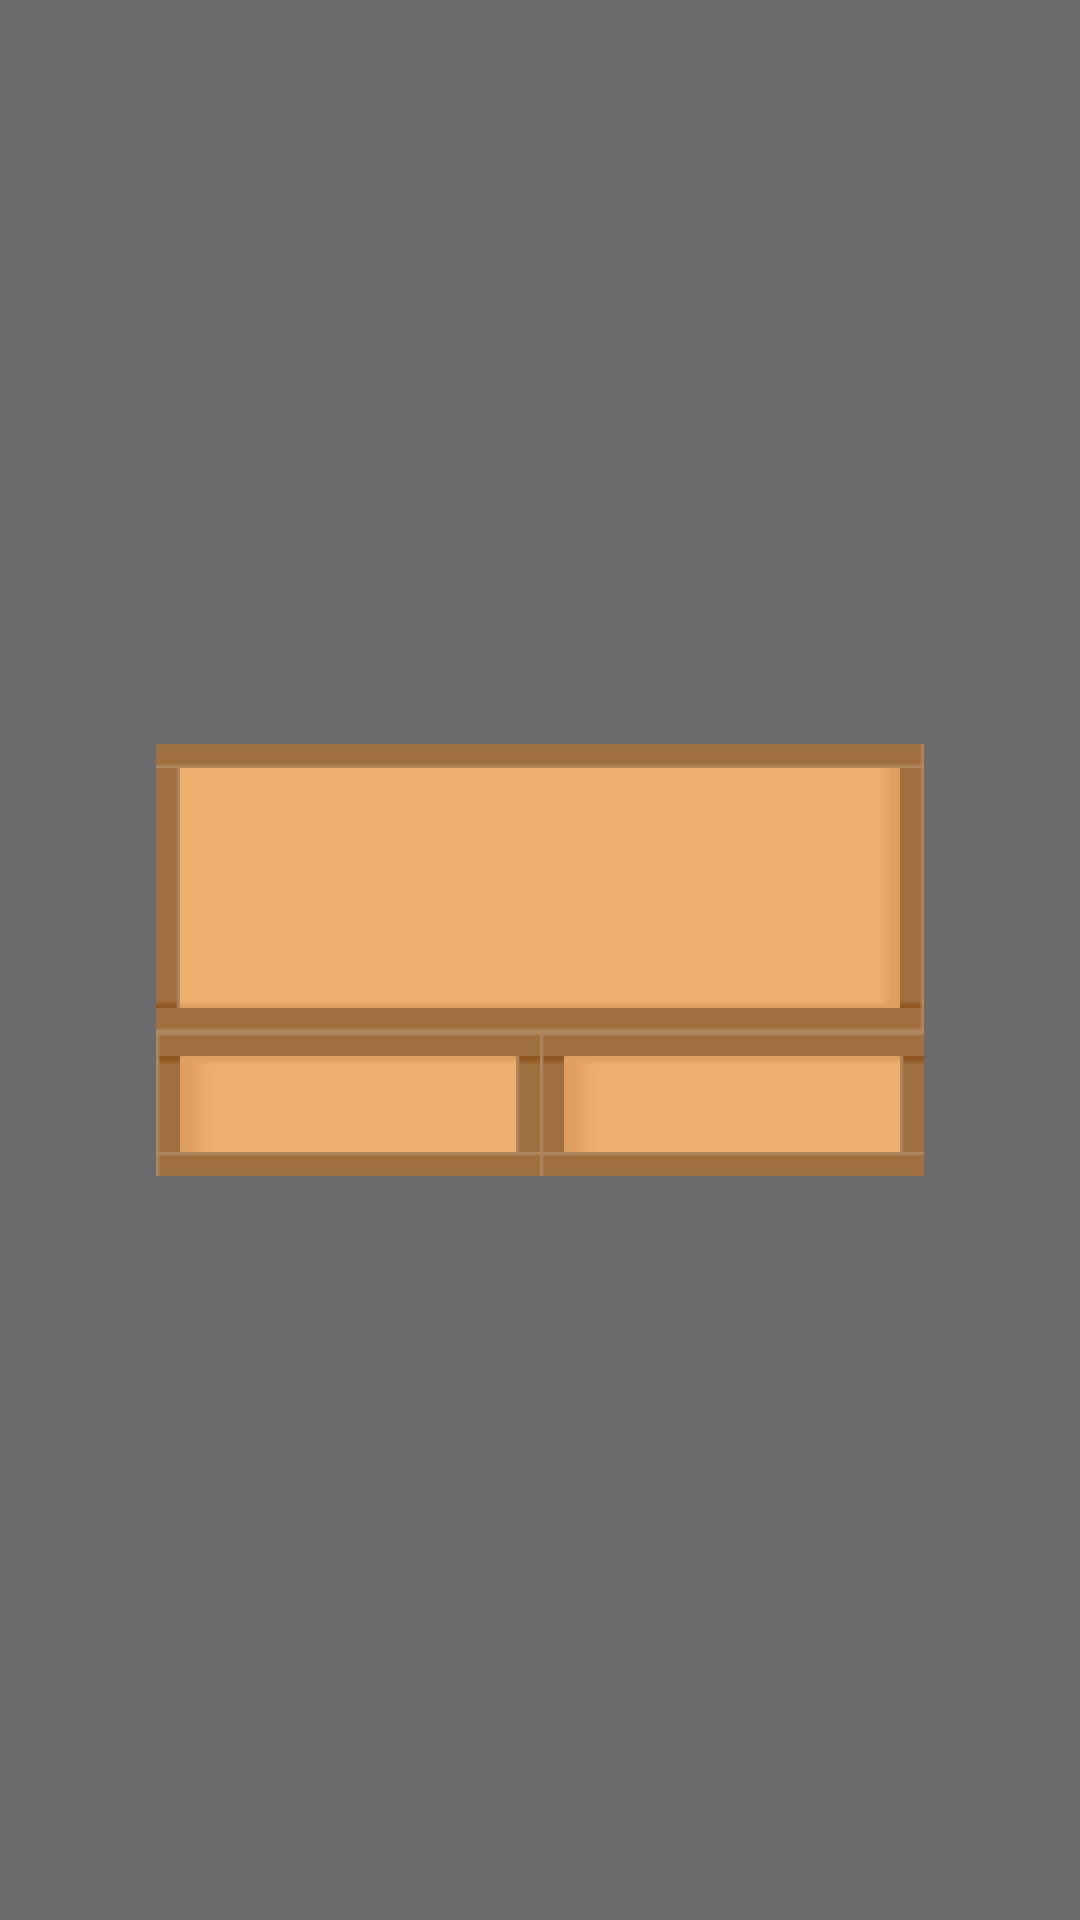

This screen was rendered from an Android layout file. Write that file and the resources it references.
<!-- AndroidManifest.xml: application theme AppTheme -->
<!-- res/layout/overlay_system_dialog.xml -->
<?xml version="1.0" encoding="utf-8"?>
<RelativeLayout xmlns:android="http://schemas.android.com/apk/res/android"
                android:layout_width="match_parent"
                android:layout_height="match_parent"
                android:background="#aa222222">

    <LinearLayout
        android:layout_width="wrap_content"
        android:layout_height="wrap_content"
        android:layout_centerInParent="true"
        android:orientation="vertical">

        <TextView
            android:id="@+id/systemDialog_part_bodyText"
            android:layout_width="match_parent"
            android:layout_height="match_parent"
            android:gravity="center"
            android:minWidth="256dp"
            android:minHeight="96dp"
            android:background="@drawable/frame_window_01"
            android:padding="24dp"
            android:textSize="20dp"/>

        <LinearLayout
            android:id="@+id/systemDialog_part_choiceLayout"
            android:layout_width="match_parent"
            android:layout_height="wrap_content"
            android:layout_alignLeft="@+id/dialog_part_bodyText"
            android:layout_alignRight="@+id/dialog_part_bodyText"
            android:layout_below="@+id/dialog_part_bodyText"
            android:orientation="horizontal">

            <Button
                android:id="@+id/systemDialog_part_positiveButton"
                android:layout_width="0dp"
                android:layout_height="match_parent"
                android:layout_weight="1"
                android:background="@drawable/frame_textview_01"
                android:textSize="16dp"/>

            <Button
                android:id="@+id/systemDialog_part_negativeButton"
                android:layout_width="0dp"
                android:layout_height="match_parent"
                android:layout_weight="1"
                android:background="@drawable/frame_textview_01"
                android:textSize="16dp"/>
        </LinearLayout>
    </LinearLayout>


</RelativeLayout>
<!-- resources referenced by this layout -->
<resources>
  <!-- drawable frame_textview_01 (drawable) -->
  <?xml version="1.0" encoding="utf-8"?>
  <selector xmlns:android="http://schemas.android.com/apk/res/android">
      <item android:state_pressed="true"
            android:drawable="@drawable/frame_textview_01_bright">
      </item>
      <item android:state_pressed="false"
            android:drawable="@drawable/frame_textview_01_normal">
      </item>
  </selector>
  <style name="AppTheme" parent="android:Theme.Holo.Light.DarkActionBar">
          
      </style>
</resources>
